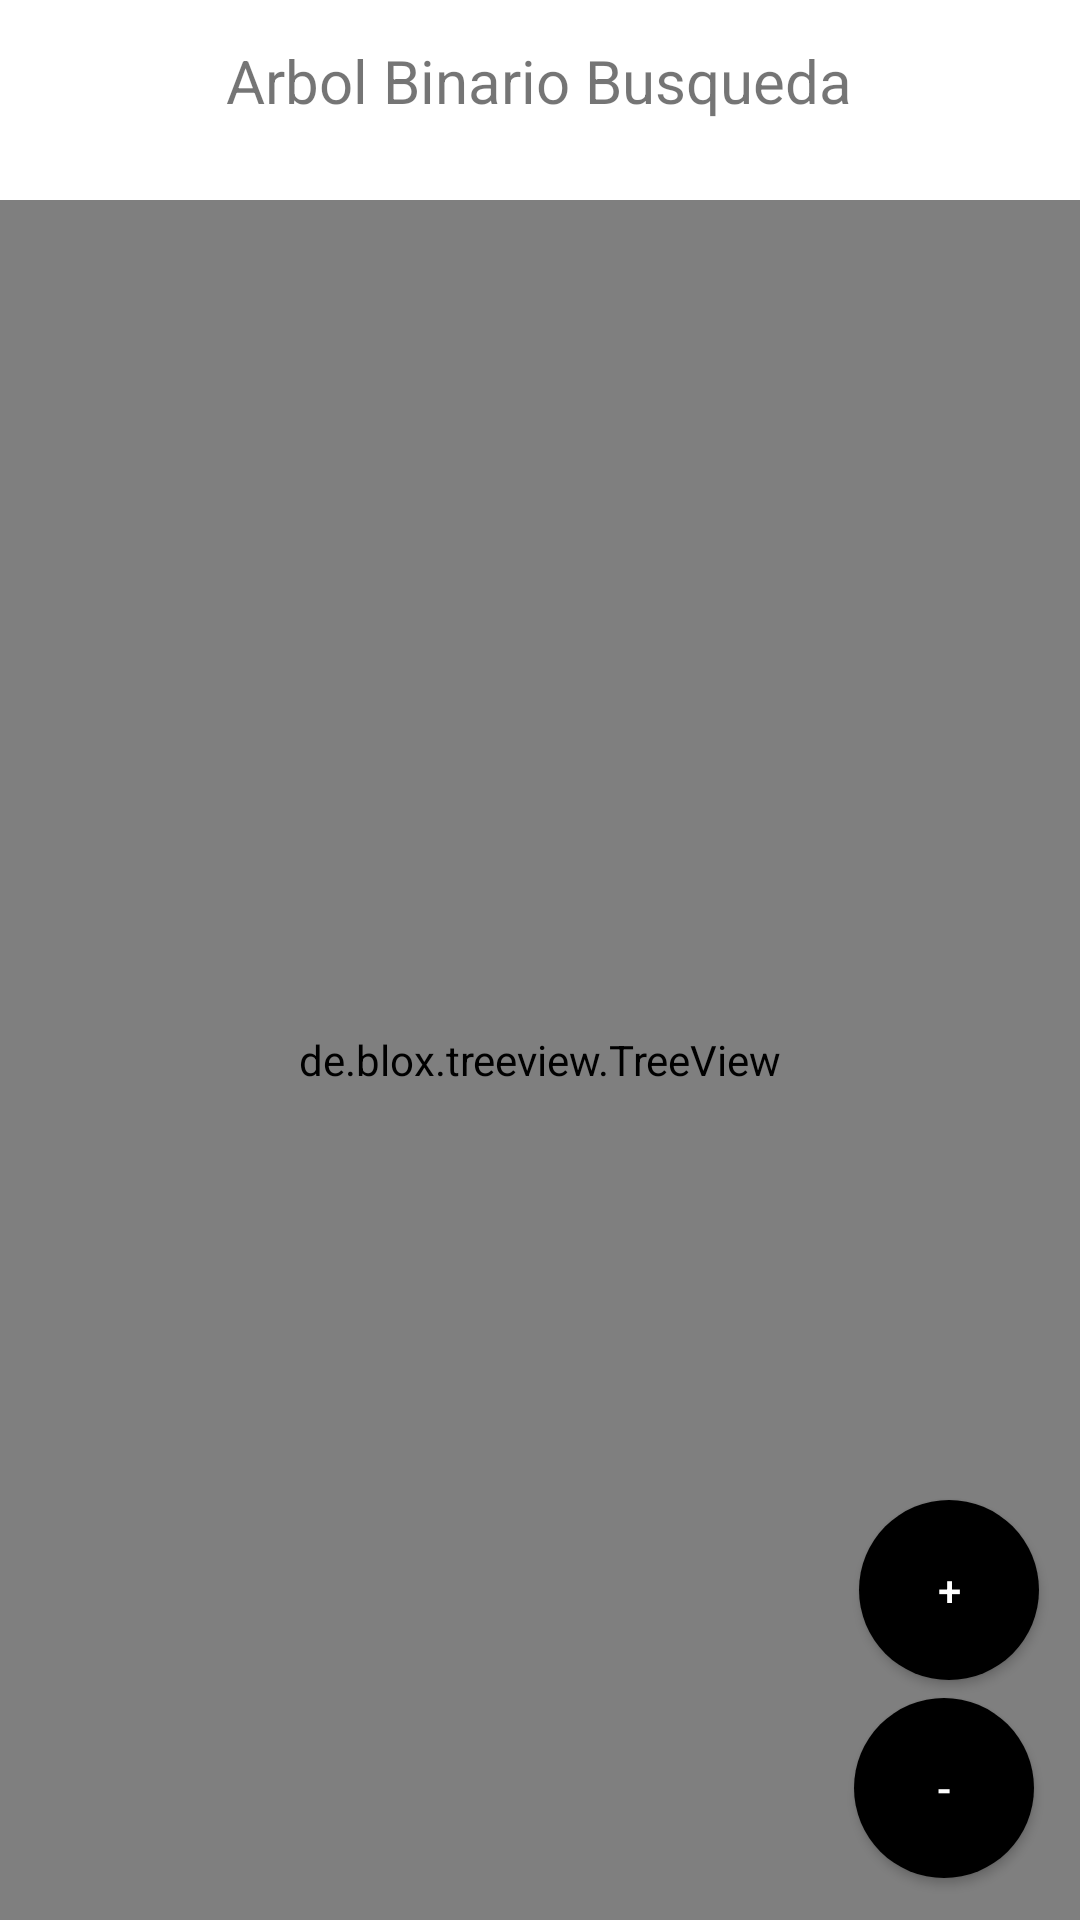

Layout XML and referenced resources for this Android screen:
<!-- AndroidManifest.xml: application theme Theme.NodeForest -->
<!-- res/layout/activity_bstree.xml -->
<?xml version="1.0" encoding="utf-8"?>
<androidx.constraintlayout.widget.ConstraintLayout xmlns:android="http://schemas.android.com/apk/res/android"
    xmlns:app="http://schemas.android.com/apk/res-auto"
    xmlns:tools="http://schemas.android.com/tools"
    android:layout_width="match_parent"
    android:layout_height="match_parent">

    <TextView
        android:id="@+id/tvBSTree"
        android:layout_width="wrap_content"
        android:layout_height="wrap_content"
        android:text="Arbol Binario Busqueda"
        android:textSize="60px"
        app:layout_constraintBottom_toBottomOf="parent"
        app:layout_constraintEnd_toEndOf="parent"
        app:layout_constraintHorizontal_bias="0.498"
        app:layout_constraintStart_toStartOf="parent"
        app:layout_constraintTop_toTopOf="parent"
        app:layout_constraintVertical_bias="0.022"
        />

    <de.blox.treeview.TreeView
        android:id="@+id/idTreeViewMain"
        android:layout_width="match_parent"
        android:layout_height="match_parent"
        android:clickable="false"
        android:enabled="false"
        android:layout_marginTop="200px"
        app:layout_constraintBottom_toBottomOf="parent"
        app:layout_constraintEnd_toEndOf="parent"
        app:layout_constraintStart_toStartOf="parent"
        app:layout_constraintTop_toTopOf="parent"
        app:levelSeparation="9dp"
        app:lineThickness="1dp" />

    <RelativeLayout
        android:id="@+id/layoutBSTree"
        android:layout_width="match_parent"
        android:layout_height="match_parent"
        android:layout_marginTop="0dp"
        android:layout_marginBottom="155dp"
        android:clickable="true"
        android:layout_gravity="center"

        app:layout_constraintEnd_toEndOf="parent"
        app:layout_constraintHorizontal_bias="0.0"
        app:layout_constraintStart_toStartOf="parent"
        app:layout_constraintTop_toTopOf="parent" />

    <Button
        android:id="@+id/btnAdd"
        android:layout_width="60dp"
        android:layout_height="60dp"
        android:background="@drawable/circle"
        android:text="+"
        android:textColor="@color/white"
        app:layout_constraintBottom_toBottomOf="parent"
        app:layout_constraintEnd_toEndOf="parent"
        app:layout_constraintHorizontal_bias="0.954"
        app:layout_constraintStart_toStartOf="parent"
        app:layout_constraintTop_toTopOf="parent"
        app:layout_constraintVertical_bias="0.862" />

    <Button
        android:id="@+id/btnDelete"
        android:layout_width="60dp"
        android:layout_height="60dp"
        android:background="@drawable/circle"
        android:text="-"
        android:textColor="@color/white"
        app:layout_constraintBottom_toBottomOf="parent"
        app:layout_constraintEnd_toEndOf="parent"
        app:layout_constraintHorizontal_bias="0.949"
        app:layout_constraintStart_toStartOf="parent"
        app:layout_constraintTop_toTopOf="parent"
        app:layout_constraintVertical_bias="0.976" />


</androidx.constraintlayout.widget.ConstraintLayout>
<!-- resources referenced by this layout -->
<resources>
  <!-- drawable circle (drawable) -->
  <?xml version="1.0" encoding="utf-8"?>
  <selector xmlns:android="http://schemas.android.com/apk/res/android">
      <item>
          <shape android:shape="oval">
              <solid android:color="@color/black" />
              <solid android:width="30dp" android:height="30dp" />
          </shape>
      </item>
  </selector>
  <style name="Theme.NodeForest" parent="Theme.MaterialComponents.Light.NoActionBar">
          
          <item name="colorPrimary">@color/purple_500</item>
          <item name="colorPrimaryVariant">@color/purple_700</item>
          <item name="colorOnPrimary">@color/white</item>
          
          <item name="colorSecondary">@color/teal_200</item>
          <item name="colorSecondaryVariant">@color/teal_700</item>
          <item name="colorOnSecondary">@color/black</item>
          
          <item name="android:statusBarColor">?attr/colorPrimaryVariant</item>
          
      </style>
  <!-- not gathered from this repository: default colours our renderer supplied (Android Studio template values) -->
  <color name="purple_500">#FF6200EE</color>
  <color name="purple_700">#FF3700B3</color>
  <color name="teal_200">#FF03DAC5</color>
  <color name="teal_700">#FF018786</color>
  <color name="black">#FF000000</color>
  <color name="white">#FFFFFFFF</color>
</resources>
